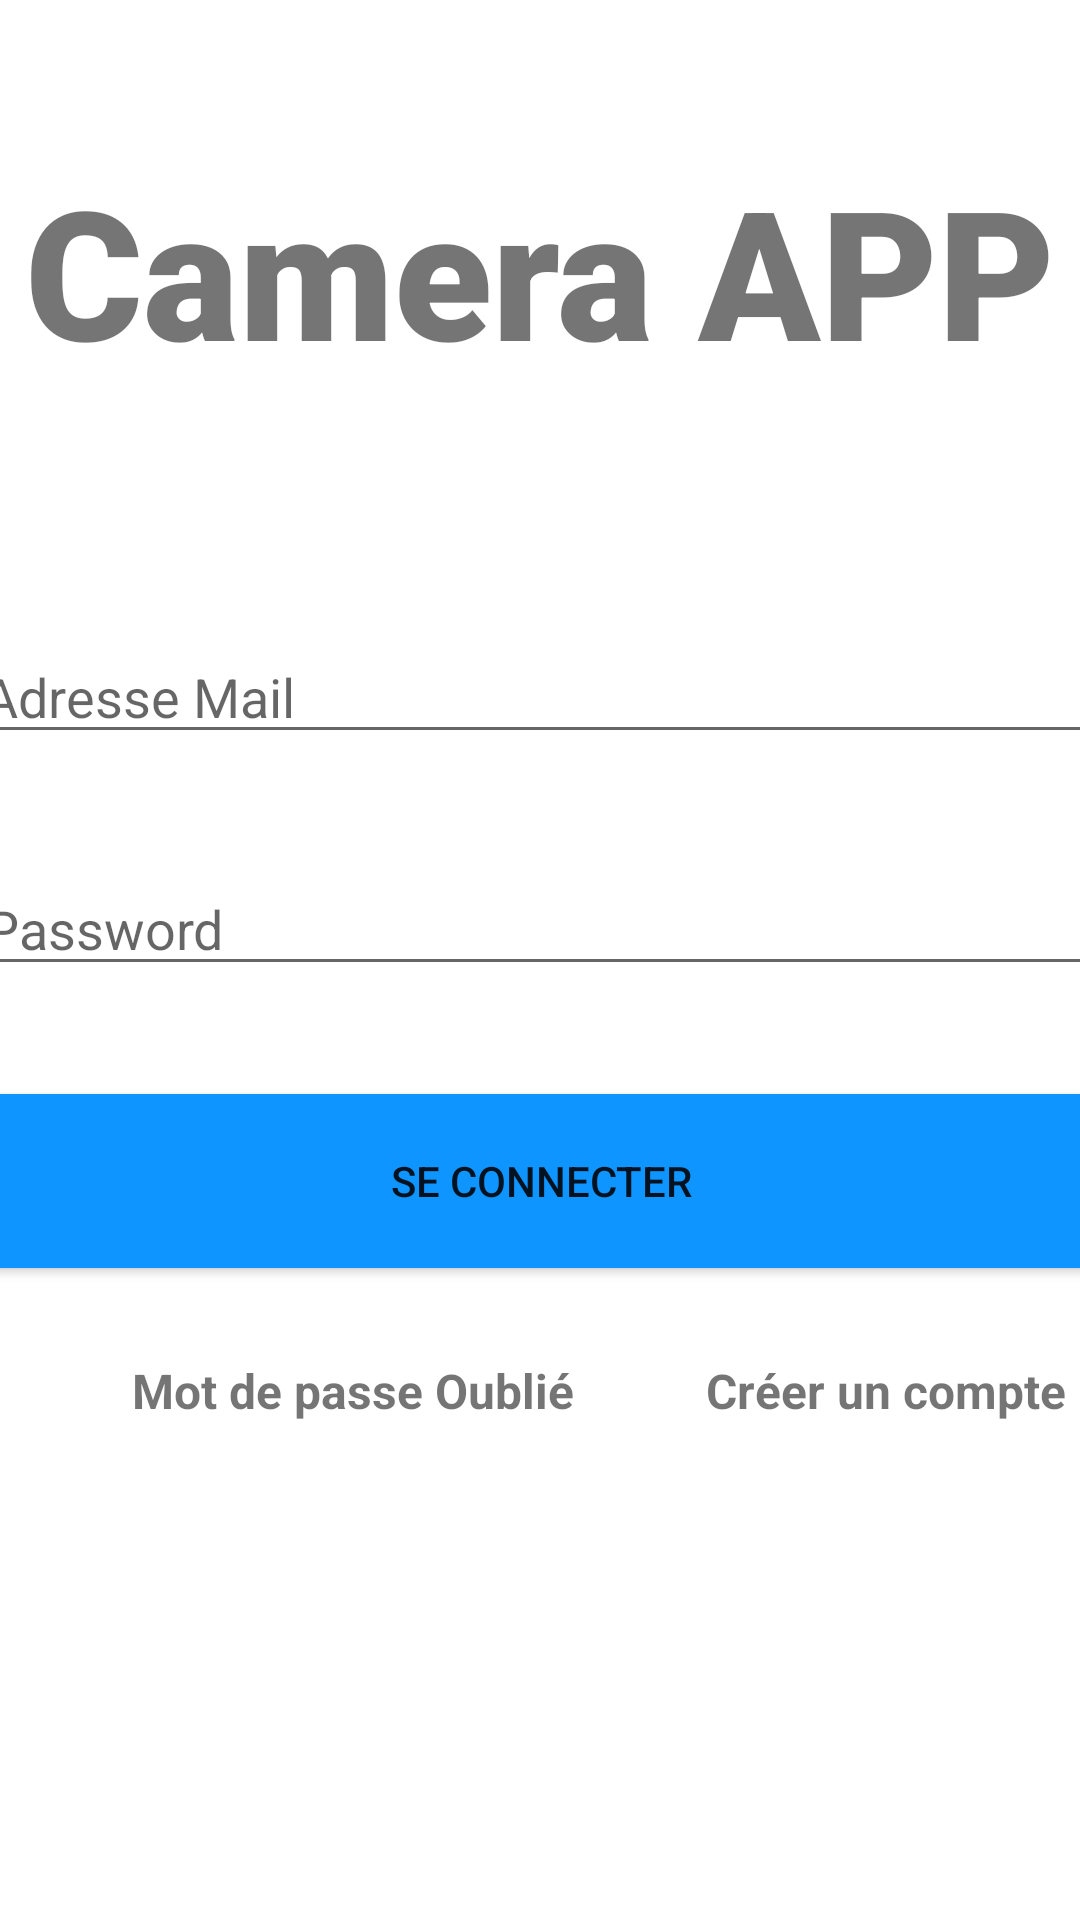

The Android layout XML behind this screen, and the referenced resources:
<!-- AndroidManifest.xml: application theme Theme.Camera_app -->
<!-- res/layout/activity_main.xml -->
<?xml version="1.0" encoding="utf-8"?>
<androidx.constraintlayout.widget.ConstraintLayout xmlns:android="http://schemas.android.com/apk/res/android"
    xmlns:app="http://schemas.android.com/apk/res-auto"
    xmlns:tools="http://schemas.android.com/tools"
    android:layout_width="match_parent"
    android:layout_height="match_parent"
    tools:context=".MainActivity">

    <TextView
        android:id="@+id/banner"
        android:layout_width="wrap_content"
        android:layout_height="wrap_content"
        android:layout_marginTop="50dp"
        android:text="Camera APP"
        android:textAlignment="center"
        android:fontFamily="sans-serif-black"
        android:textSize="60sp"
        app:layout_constraintEnd_toEndOf="parent"
        app:layout_constraintStart_toStartOf="parent"
        app:layout_constraintTop_toTopOf="parent" />

    <EditText
        android:id="@+id/signInMail"
        android:layout_width="380dp"
        android:layout_height="wrap_content"
        android:layout_marginTop="80dp"
        android:ems="10"
        android:hint="Adresse Mail"
        android:inputType="textEmailAddress"
        app:layout_constraintEnd_toEndOf="parent"
        app:layout_constraintStart_toStartOf="parent"
        app:layout_constraintTop_toBottomOf="@+id/banner" />

    <EditText
        android:id="@+id/signInPassword"
        android:layout_width="380dp"
        android:layout_height="wrap_content"
        android:layout_marginTop="36dp"
        android:ems="10"
        android:hint="Password"
        android:inputType="textPassword"
        app:layout_constraintEnd_toEndOf="parent"
        app:layout_constraintHorizontal_bias="0.483"
        app:layout_constraintStart_toStartOf="parent"
        app:layout_constraintTop_toBottomOf="@+id/signInMail" />

    <Button
        android:id="@+id/signIn"
        android:layout_width="380dp"
        android:layout_height="70dp"
        android:layout_marginTop="30dp"
        android:backgroundTint="#0F95FF"
        android:text="Se Connecter"
        app:layout_constraintEnd_toEndOf="parent"
        app:layout_constraintHorizontal_bias="0.516"
        app:layout_constraintStart_toStartOf="parent"
        app:layout_constraintTop_toBottomOf="@+id/signInPassword" />

    <TextView
        android:id="@+id/forgotPassword"
        android:layout_width="wrap_content"
        android:layout_height="wrap_content"
        android:layout_marginStart="44dp"
        android:layout_marginTop="24dp"
        android:text="Mot de passe Oublié"
        android:textSize="16sp"
        android:textStyle="bold"
        app:layout_constraintStart_toStartOf="parent"
        app:layout_constraintTop_toBottomOf="@+id/signIn" />

    <TextView
        android:id="@+id/register"
        android:layout_width="wrap_content"
        android:layout_height="wrap_content"
        android:layout_marginStart="44dp"
        android:layout_marginTop="24dp"
        android:text="Créer un compte"
        android:textSize="16sp"
        android:textStyle="bold"
        app:layout_constraintStart_toEndOf="@+id/forgotPassword"
        app:layout_constraintTop_toBottomOf="@+id/signIn" />

    <ProgressBar
        android:id="@+id/progressBar"
        style="?android:attr/progressBarStyleLarge"
        android:layout_width="wrap_content"
        android:layout_height="wrap_content"
        android:layout_centerInParent="true"
        android:visibility="gone"
        tools:ignore="MissingConstraints"
        app:layout_constraintBottom_toBottomOf="parent"
        app:layout_constraintEnd_toEndOf="parent"
        app:layout_constraintStart_toStartOf="parent"
        app:layout_constraintTop_toTopOf="parent" />

</androidx.constraintlayout.widget.ConstraintLayout>
<!-- resources referenced by this layout -->
<resources>
  <style name="Theme.Camera_app" parent="Theme.MaterialComponents.DayNight.NoActionBar">
          
          <item name="colorOnPrimary">@color/white</item>
          
          <item name="colorSecondary">@color/teal_200</item>
          <item name="colorSecondaryVariant">@color/teal_700</item>
          <item name="colorOnSecondary">@color/black</item>
          
          <item name="android:statusBarColor">#00000000</item>
          <item name="windowActionBar">false</item>
          <item name="windowNoTitle">true</item>
  
          
      </style>
  <color name="white">#FFFFFFFF</color>
  <color name="teal_200">#FF03DAC5</color>
  <color name="teal_700">#FF018786</color>
  <color name="black">#FF000000</color>
</resources>
